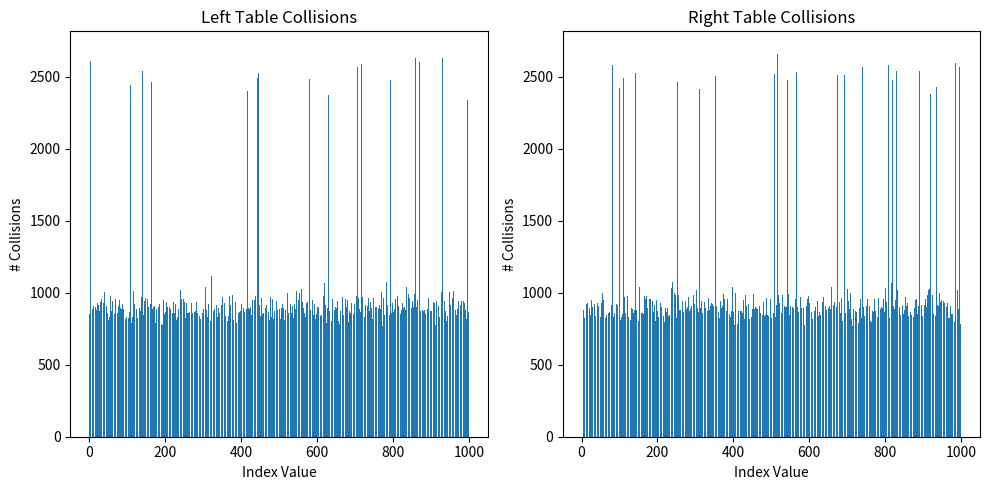

Generate this figure with matplotlib:
import random
import string
import matplotlib.pyplot as plt

# WORK FROM EX1
class DLeftHashTable:
    def __init__(self, entries, buckets):
        self.entries = entries
        self.buckets = buckets
        self.left_table = [{} for _ in range(entries * buckets)]
        self.right_table = [{} for _ in range(entries * buckets)]
  
    def _hash(self, key, table_index):
        return hash(key) % (self.entries * self.buckets) + table_index * self.buckets
    
    def insert(self, key, value):
        left_index = self._hash(key, 0)
        right_index = self._hash(key, 1)
        
        left_occupancy = len(self.left_table[left_index])
        right_occupancy = len(self.right_table[right_index])
        
        if left_occupancy <= right_occupancy:
            self.left_table[left_index][key] = value
        else:
            self.right_table[right_index][key] = value
    
    def lookup(self, key):
        left_index = self._hash(key, 0)
        right_index = self._hash(key, 1)
        
        if key in self.left_table[left_index]:
            return self.left_table[left_index][key]
        elif key in self.right_table[right_index]:
            return self.right_table[right_index][key]
        else:
            return None


# 1. Generate a list of 1,000,000 random strings (length between 1 and 10; use only uppercase letters, lowercase letters, or digits) [1 pt]

# Function to generate a random string
def generate_random_string(length):
    return ''.join(random.choices(string.ascii_uppercase + string.ascii_lowercase + string.digits, k=length))

# Generate a list of 1,000,000 random strings
random_strings = [generate_random_string(random.randint(1, 10)) for _ in range(1000000)]



# 2. Generate index values for a table of 1,000 elements, using both hash functions from exercise 1 [1 pt]

def hash_function(key, entries, buckets, table_index):
    return hash(key) % (entries * buckets) + table_index * buckets

indices_left_table = [hash_function(string, 1000, 1, 0) for string in random_strings]
indices_right_table = [hash_function(string, 1000, 1, 1) for string in random_strings]


# 3. For each function, generate a plot with index value on the X axis, and #collisions for that value on the Y axis [1 pt]
    # Note: #collisions here is simply how many strings hash to that particular value

def calculate_collisions(indices):
    collision_count = {}
    for index in indices:
        if index in collision_count:
            collision_count[index] += 1
        else:
            collision_count[index] = 1
    return collision_count

left_collisions = calculate_collisions(indices_left_table)
right_collisions = calculate_collisions(indices_right_table)

plt.figure(figsize=(10, 5))
plt.subplot(1, 2, 1)
plt.bar(left_collisions.keys(), left_collisions.values())
plt.title('Left Table Collisions')
plt.xlabel('Index Value')
plt.ylabel('# Collisions')

plt.subplot(1, 2, 2)
plt.bar(right_collisions.keys(), right_collisions.values())
plt.title('Right Table Collisions')
plt.xlabel('Index Value')
plt.ylabel('# Collisions')

plt.tight_layout()
plt.show()


# 4. Comment on the results: do the plot shows any “hot spots”? Where? [0.5 pts]
'''
"Hot spots" in this context would refer to index values where the number of collisions is significantly higher than the surrounding values, which would show as spikes in the plot.
Both plots exhibit a pattern of periodic spikes, indicating that there are indeed "hot spots" where collisions are notably more frequent. 
These are visible as vertical lines where the number of collisions sharply peaks. For instance, on both the left and right plots, 
there are spikes at regular intervals across the index values.
These "hot spots" could be indicative of a hash function that does not distribute values evenly, 
or of some pattern in the data that is causing more frequent collisions at specific points. The regularity of the spikes suggests 
a systematic issue rather than random chance. Identifying and addressing the cause of these "hot spots" could be important 
for improving the performance of whatever system or algorithm is being analyzed here.
'''